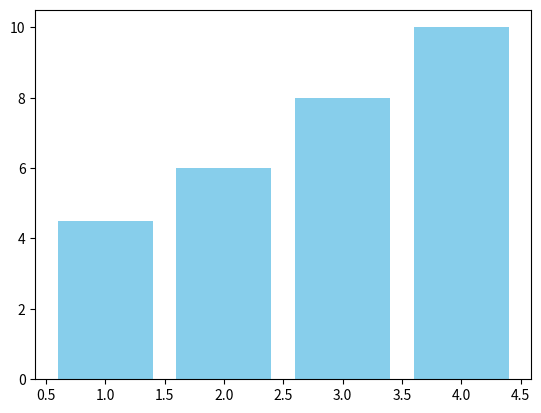

Reproduce this figure in Python.
import matplotlib.pyplot as plt

# Diccionario con notas anidadas
notas = {
    "Alicia": {"notas": [4.5, 6, 8, 10]},
    "Ramon": {"notas": [6.5, 7, 9, 10]},
    "Felipe": {"notas": [5.5, 9, 8.4, 10]}
}

# Seleccionar un estudiante
estudiante = "Alicia"
valores = notas[estudiante]["notas"]   # 👈 importante: acceder a la lista dentro del diccionario

# Graficar
plt.bar(range(1, len(valores)+1), valores, color="skyblue")
#plt.title(f"Notas de {estudiante}")
#plt.xlabel("Evaluaciones")
#plt.ylabel("Nota")
#plt.ylim(0, 10)
plt.show()
